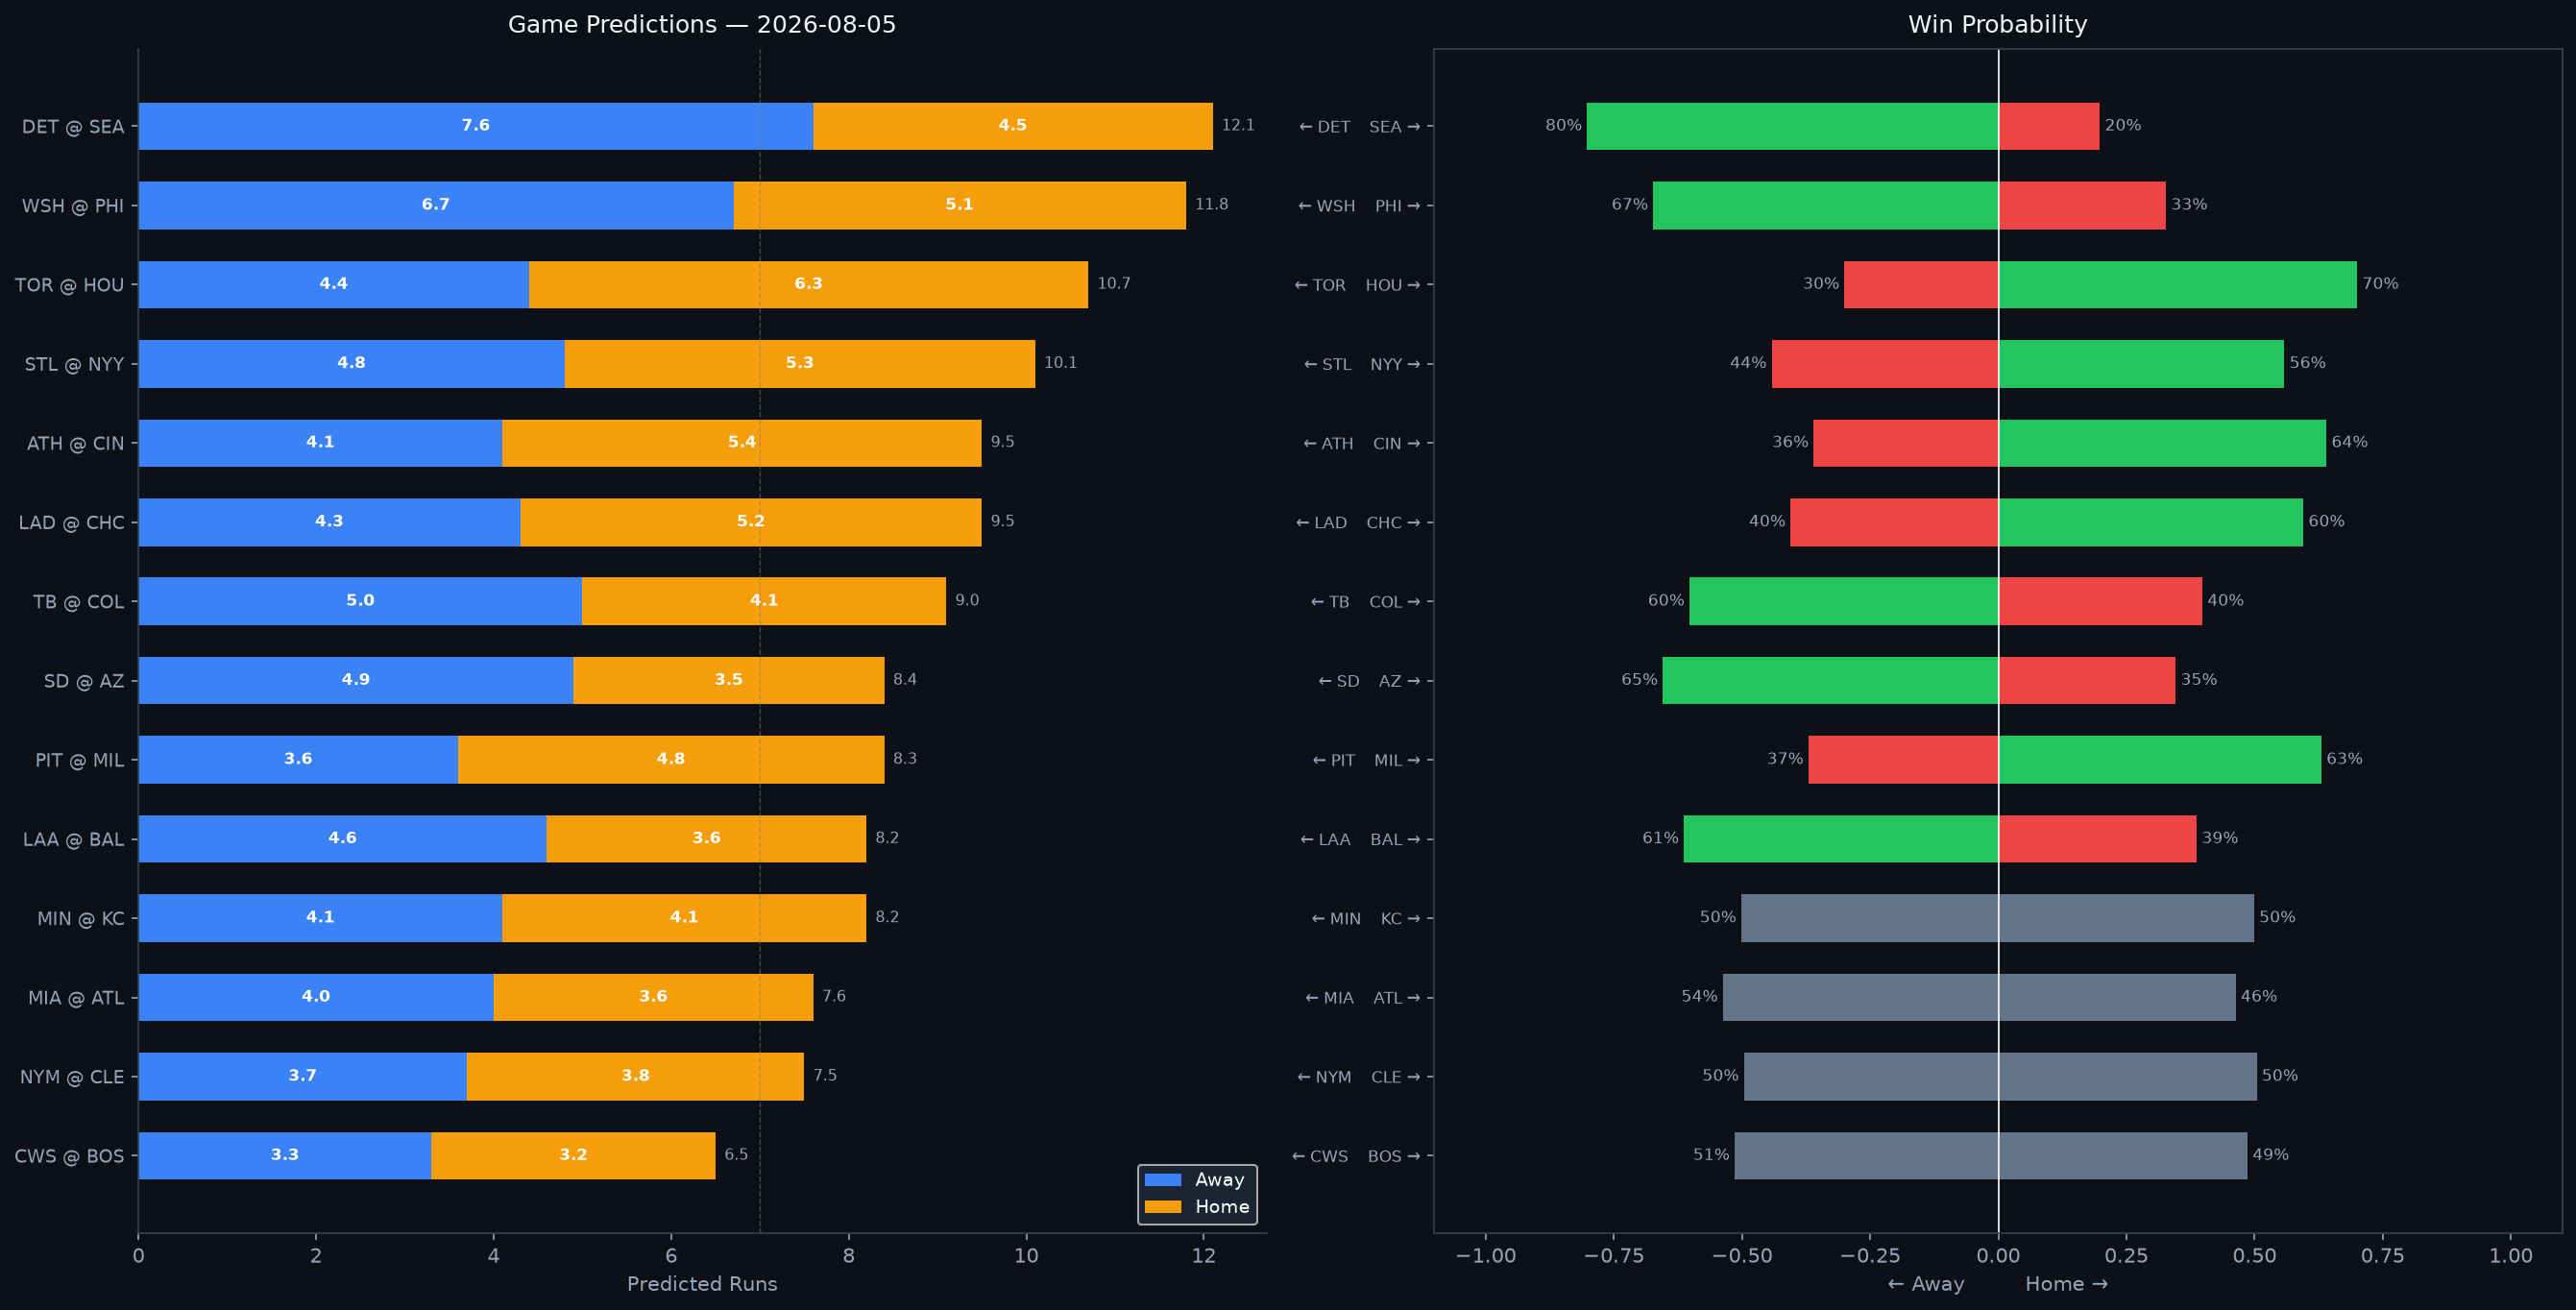

The data file committed next to this chart (first rows):
Rank, matchup, home_team, away_team, venue, home_runs_pred, away_runs_pred, total_pred, run_diff, home_win_prob, away_win_prob, predicted_winner, home_faces, home_sp_hand, home_sp_era, home_sp_last3, home_sp_ped, away_faces, away_sp_hand, away_sp_era, away_sp_last3, away_sp_ped, home_lu_ops, home_lu_xba
1, DET @ SEA, SEA, DET, T-Mobile Park, 4.5, 7.6, 12.1, 3.1, 19.8, 80.2, DET, Drew Anderson, R, 5.17, 5.29, , Bryan Woo, R, 3.52, 6.75, , 0.708, 0.32
2, WSH @ PHI, PHI, WSH, Citizens Bank Park, 5.1, 6.7, 11.8, 1.6, 32.7, 67.3, WSH, Jake Irvin, R, 5.0, 4.5, , Andrew Painter, R, 6.72, 9.0, , 0.723, 0.346
3, TOR @ HOU, HOU, TOR, Daikin Park, 6.3, 4.4, 10.7, 1.9, 70.0, 30.0, HOU, Jameson Taillon, R, 3.99, 11.87, , Hunter Brown, R, 3.48, 3.29, , 0.749, 0.317
4, STL @ NYY, NYY, STL, Yankee Stadium, 5.3, 4.8, 10.1, 0.5, 55.8, 44.2, NYY, Andre Pallante, R, 4.2, 2.47, , Will Warren, R, 4.78, 5.74, , 0.922, 0.305
5, ATH @ CIN, CIN, ATH, Great American Ball Park, 5.4, 4.1, 9.5, 1.3, 64.0, 36.0, CIN, Jacob Lopez, L, 4.81, 1.9, , Rhett Lowder, R, 4.28, 8.24, , 0.629, 0.279
6, LAD @ CHC, CHC, LAD, Wrigley Field, 5.2, 4.3, 9.5, 0.9, 59.5, 40.5, CHC, Eric Lauer, L, 4.17, 3.16, , Shota Imanaga, L, 3.39, 0.94, , 0.764, 0.32
7, TB @ COL, COL, TB, Coors Field, 4.1, 5.0, 9.0, 0.9, 39.8, 60.2, TB, Nick Martinez, R, 3.99, 3.5, , Tomoyuki Sugano, R, 4.58, 3.1, , 0.735, 0.325
8, SD @ AZ, AZ, SD, Chase Field, 3.5, 4.9, 8.4, 1.4, 34.6, 65.4, SD, Casey Mize, R, 3.95, 3.15, , Mitch Bratt, L, 5.23, 5.07, , 0.711, 0.302
9, PIT @ MIL, MIL, PIT, American Family Field, 4.8, 3.6, 8.3, 1.2, 63.0, 37.0, MIL, Paul Skenes, R, 2.51, 6.15, Paul Skenes, Kyle Harrison, L, 3.98, 6.43, , 0.739, 0.336
10, LAA @ BAL, BAL, LAA, Oriole Park at Camden Yards, 3.6, 4.6, 8.2, 1.0, 38.7, 61.3, LAA, Reid Detmers, L, 4.61, 1.68, , Trevor Rogers, L, 3.9, 3.3, , 0.66, 0.292
11, MIN @ KC, KC, MIN, Kauffman Stadium, 4.1, 4.1, 8.2, 0.0, 49.9, 50.1, MIN, Dean Kremer, R, 4.37, 10.29, , Noah Cameron, L, 3.72, 3.15, , 0.698, 0.318
12, MIA @ ATL, ATL, MIA, Truist Park, 3.6, 4.0, 7.6, 0.3, 46.3, 53.7, MIA, Eury Pérez, R, 3.61, 1.89, , Bryce Elder, R, 4.42, 2.12, , 0.748, 0.317
13, NYM @ CLE, CLE, NYM, Progressive Field, 3.8, 3.7, 7.5, 0.0, 50.4, 49.6, CLE, Christian Scott, R, 3.63, 2.5, , Tanner Bibee, R, 3.66, 3.3, , 0.692, 0.336
14, CWS @ BOS, BOS, CWS, Fenway Park, 3.2, 3.3, 6.5, 0.1, 48.6, 51.4, CWS, Sean Burke, R, 3.5, 0.99, , Sonny Gray, R, 3.54, 5.0, , 0.684, 0.308
